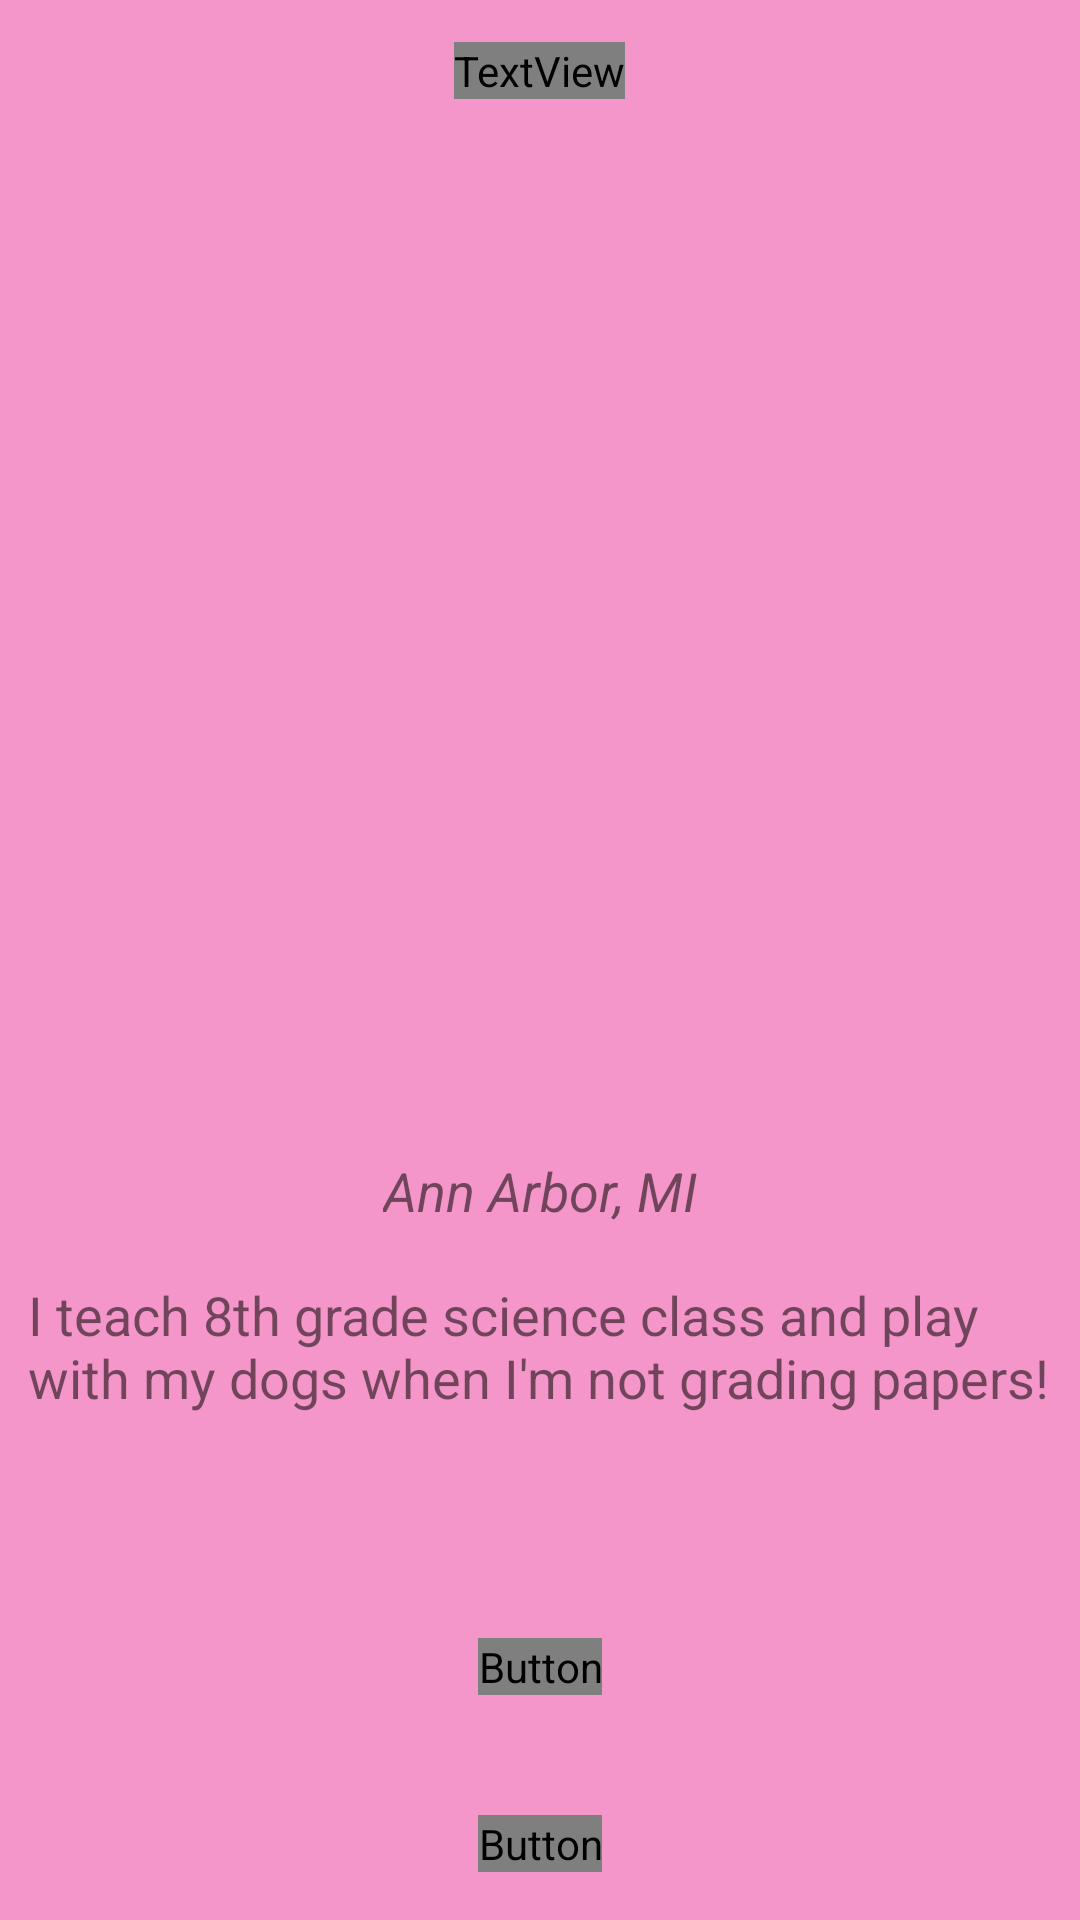

Here is an Android app screen rendered from its layout file. Give the layout XML and the strings, colors and styles it references.
<!-- AndroidManifest.xml: application theme PuppyAppTheme -->
<!-- res/layout/activity_my_profile.xml -->
<?xml version="1.0" encoding="utf-8"?>

<RelativeLayout xmlns:android="http://schemas.android.com/apk/res/android"
    xmlns:app="http://schemas.android.com/apk/res-auto"
    xmlns:tools="http://schemas.android.com/tools"
    android:layout_width="match_parent"
    android:layout_height="match_parent"
    tools:context=".MyProfile">

    <TextView
        android:id="@+id/textViewMyProfilesName"
        android:layout_width="wrap_content"
        android:layout_height="wrap_content"
        android:layout_alignParentTop="true"
        android:layout_centerHorizontal="true"
        android:layout_marginTop="14dp"
        android:textAppearance="@android:style/TextAppearance.DeviceDefault.Large"
        android:textSize="30sp"
        android:typeface="serif"
        tools:layout_editor_absoluteX="53dp"
        tools:layout_editor_absoluteY="290dp" />

    <Button
        android:id="@+id/buttonEditProfile"
        android:layout_width="wrap_content"
        android:layout_height="wrap_content"
        android:layout_alignParentBottom="true"
        android:layout_centerHorizontal="true"
        android:layout_marginBottom="16dp"
        android:text="Edit Profile" />

    <Button
        android:id="@+id/buttonSeePuppies"
        android:layout_width="wrap_content"
        android:layout_height="wrap_content"
        android:layout_alignParentBottom="true"
        android:layout_centerHorizontal="true"
        android:layout_marginBottom="75dp"
        android:text="See All My Puppies!" />

    <ImageView
        android:id="@+id/imageView3"
        android:layout_width="208dp"
        android:layout_height="156dp"
        android:layout_alignParentTop="true"
        android:layout_centerHorizontal="true"
        android:layout_marginTop="80dp" />

    <TextView
        android:id="@+id/textView7"
        android:layout_width="wrap_content"
        android:layout_height="wrap_content"
        android:layout_alignParentBottom="true"
        android:layout_centerHorizontal="true"
        android:layout_marginBottom="231dp"
        android:text="Ann Arbor, MI"
        android:textSize="18sp"
        android:textStyle="italic" />

    <TextView
        android:id="@+id/textView8"
        android:layout_width="341dp"
        android:layout_height="62dp"
        android:layout_alignParentBottom="true"
        android:layout_centerHorizontal="true"
        android:layout_marginBottom="152dp"
        android:text="I teach 8th grade science class and play with my dogs when I'm not grading papers!"
        android:textSize="18sp" />
</RelativeLayout>
<!-- resources referenced by this layout -->
<resources>
  <style name="PuppyAppTheme" parent="AppTheme">
          <item name="android:colorPrimary">@color/holo_light_primary</item>
          <item name="android:colorBackground">@color/holo_light_primary</item>
          <item name="android:windowBackground">@color/holo_light_primary</item>
          <item name="android:textColorPrimary">@color/common_google_signin_btn_text_dark_default
          </item>
          <item name="android:textColorSecondary">@android:color/background_light</item>
      </style>
  <color name="holo_light_primary">#f496c9</color>
</resources>
